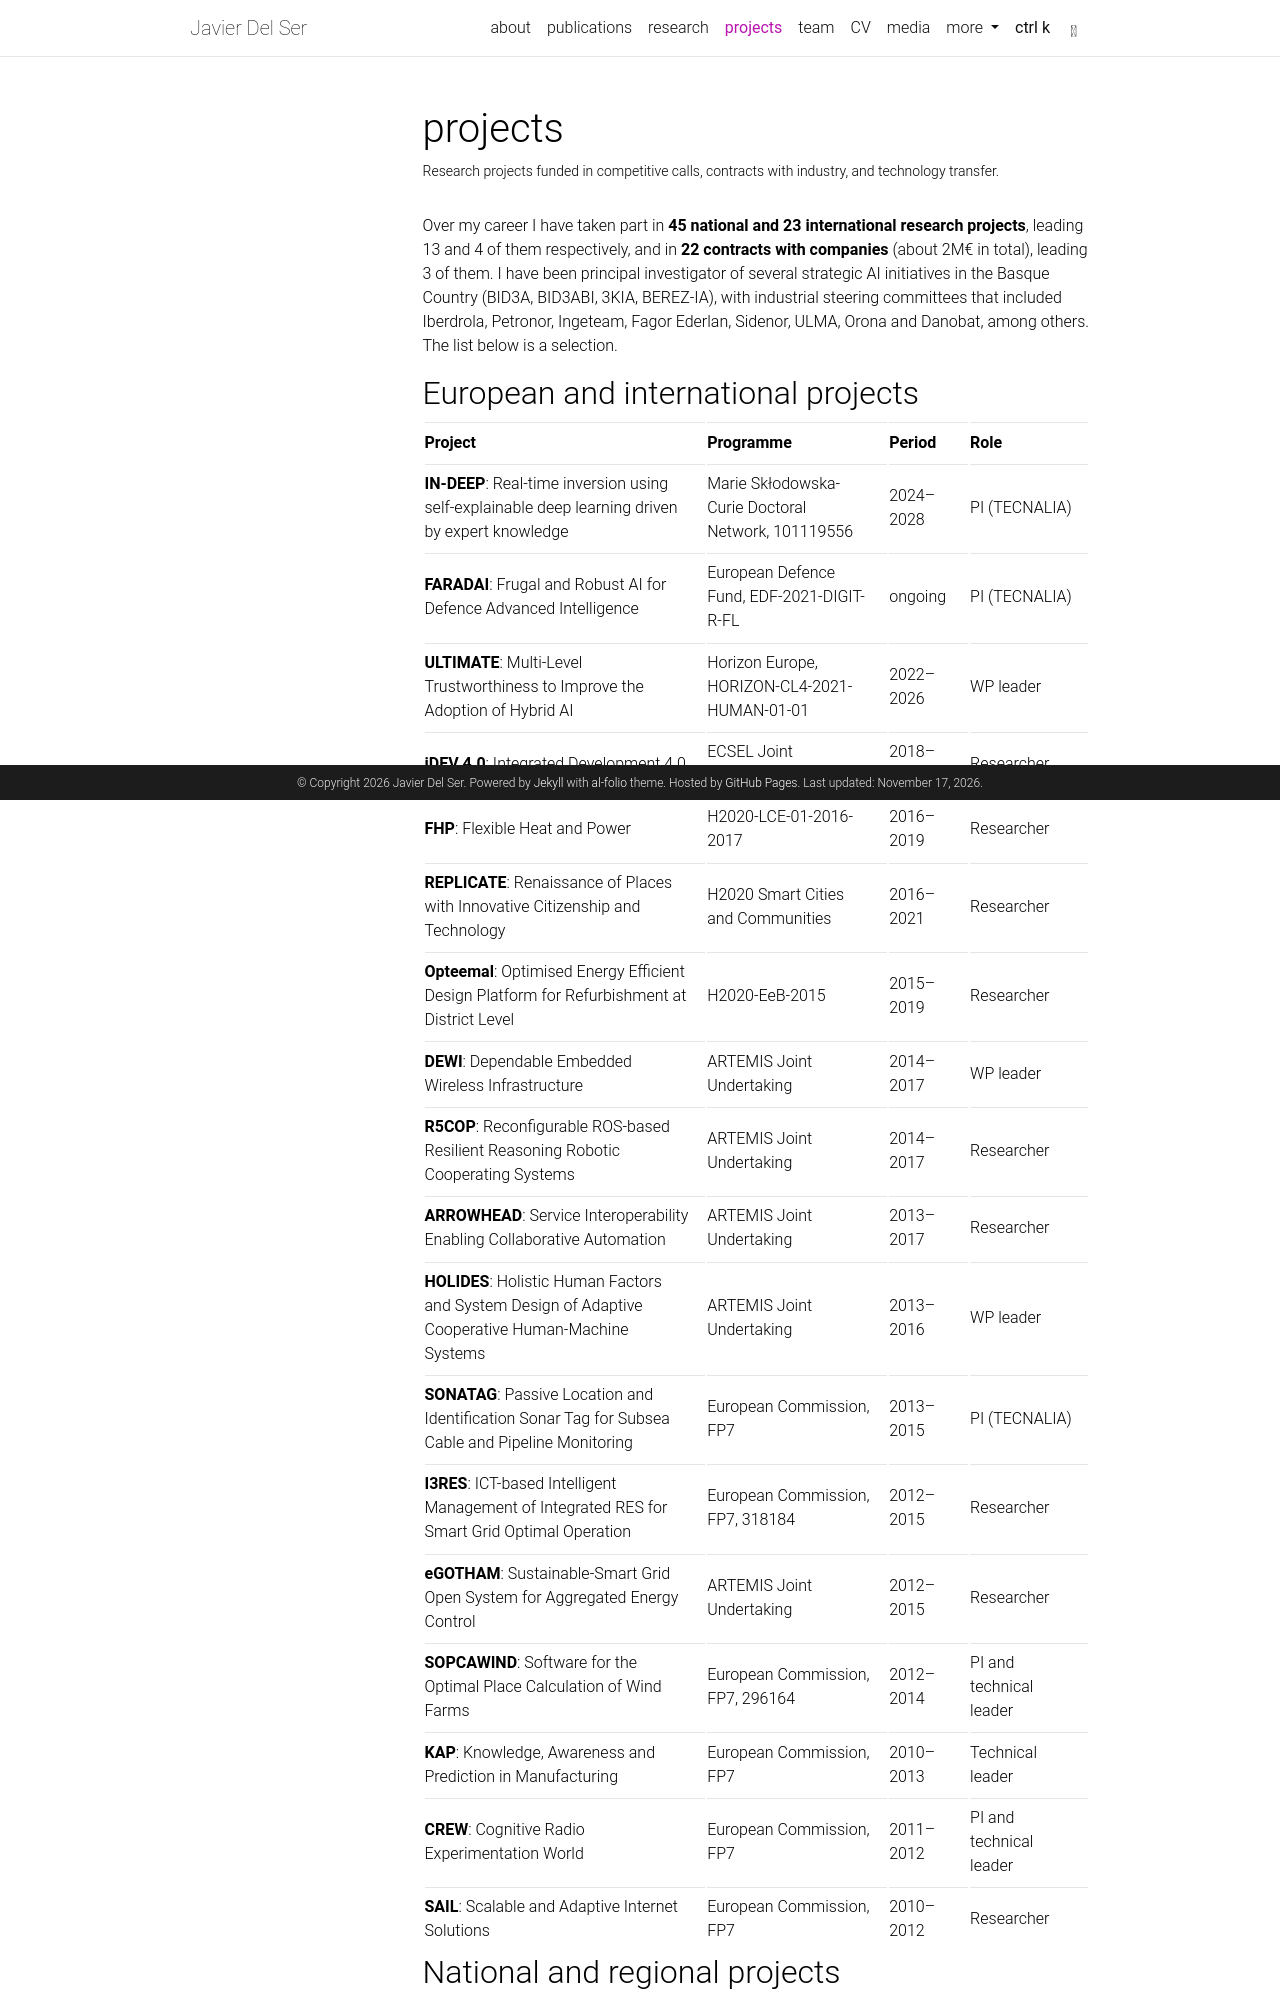

repository: javierdelser/javierdelser.github.io · page: projects/index.html · generator: jekyll

---
layout: page
title: projects
permalink: /projects/
description: Research projects funded in competitive calls, contracts with industry, and technology transfer.
nav: true
nav_order: 4
toc:
  sidebar: left
---

Over my career I have taken part in **45 national and 23 international research projects**, leading 13 and 4 of them respectively, and in **22 contracts with companies** (about 2M€ in total), leading 3 of them. I have been principal investigator of several strategic AI initiatives in the Basque Country (BID3A, BID3ABI, 3KIA, BEREZ-IA), with industrial steering committees that included Iberdrola, Petronor, Ingeteam, Fagor Ederlan, Sidenor, ULMA, Orona and Danobat, among others. The list below is a selection.

## European and international projects

| Project                                                                                             | Programme                                          | Period    | Role                    |
| :-------------------------------------------------------------------------------------------------- | :------------------------------------------------- | :-------- | :---------------------- |
| **IN-DEEP**: Real-time inversion using self-explainable deep learning driven by expert knowledge    | Marie Skłodowska-Curie Doctoral Network, 101119556 | 2024–2028 | PI (TECNALIA)           |
| **FARADAI**: Frugal and Robust AI for Defence Advanced Intelligence                                 | European Defence Fund, EDF-2021-DIGIT-R-FL         | ongoing   | PI (TECNALIA)           |
| **ULTIMATE**: Multi-Level Trustworthiness to Improve the Adoption of Hybrid AI                      | Horizon Europe, HORIZON-CL4-2021-HUMAN-01-01       | 2022–2026 | WP leader               |
| **iDEV 4.0**: Integrated Development 4.0                                                            | ECSEL Joint Undertaking, 783163                    | 2018–2021 | Researcher              |
| **FHP**: Flexible Heat and Power                                                                    | H2020-LCE-01-2016-2017                             | 2016–2019 | Researcher              |
| **REPLICATE**: Renaissance of Places with Innovative Citizenship and Technology                     | H2020 Smart Cities and Communities                 | 2016–2021 | Researcher              |
| **Opteemal**: Optimised Energy Efficient Design Platform for Refurbishment at District Level        | H2020-EeB-2015                                     | 2015–2019 | Researcher              |
| **DEWI**: Dependable Embedded Wireless Infrastructure                                               | ARTEMIS Joint Undertaking                          | 2014–2017 | WP leader               |
| **R5COP**: Reconfigurable ROS-based Resilient Reasoning Robotic Cooperating Systems                 | ARTEMIS Joint Undertaking                          | 2014–2017 | Researcher              |
| **ARROWHEAD**: Service Interoperability Enabling Collaborative Automation                           | ARTEMIS Joint Undertaking                          | 2013–2017 | Researcher              |
| **HOLIDES**: Holistic Human Factors and System Design of Adaptive Cooperative Human-Machine Systems | ARTEMIS Joint Undertaking                          | 2013–2016 | WP leader               |
| **SONATAG**: Passive Location and Identification Sonar Tag for Subsea Cable and Pipeline Monitoring | European Commission, FP7                           | 2013–2015 | PI (TECNALIA)           |
| **I3RES**: ICT-based Intelligent Management of Integrated RES for Smart Grid Optimal Operation      | European Commission, FP7, 318184                   | 2012–2015 | Researcher              |
| **eGOTHAM**: Sustainable-Smart Grid Open System for Aggregated Energy Control                       | ARTEMIS Joint Undertaking                          | 2012–2015 | Researcher              |
| **SOPCAWIND**: Software for the Optimal Place Calculation of Wind Farms                             | European Commission, FP7, 296164                   | 2012–2014 | PI and technical leader |
| **KAP**: Knowledge, Awareness and Prediction in Manufacturing                                       | European Commission, FP7                           | 2010–2013 | Technical leader        |
| **CREW**: Cognitive Radio Experimentation World                                                     | European Commission, FP7                           | 2011–2012 | PI and technical leader |
| **SAIL**: Scalable and Adaptive Internet Solutions                                                  | European Commission, FP7                           | 2010–2012 | Researcher              |
